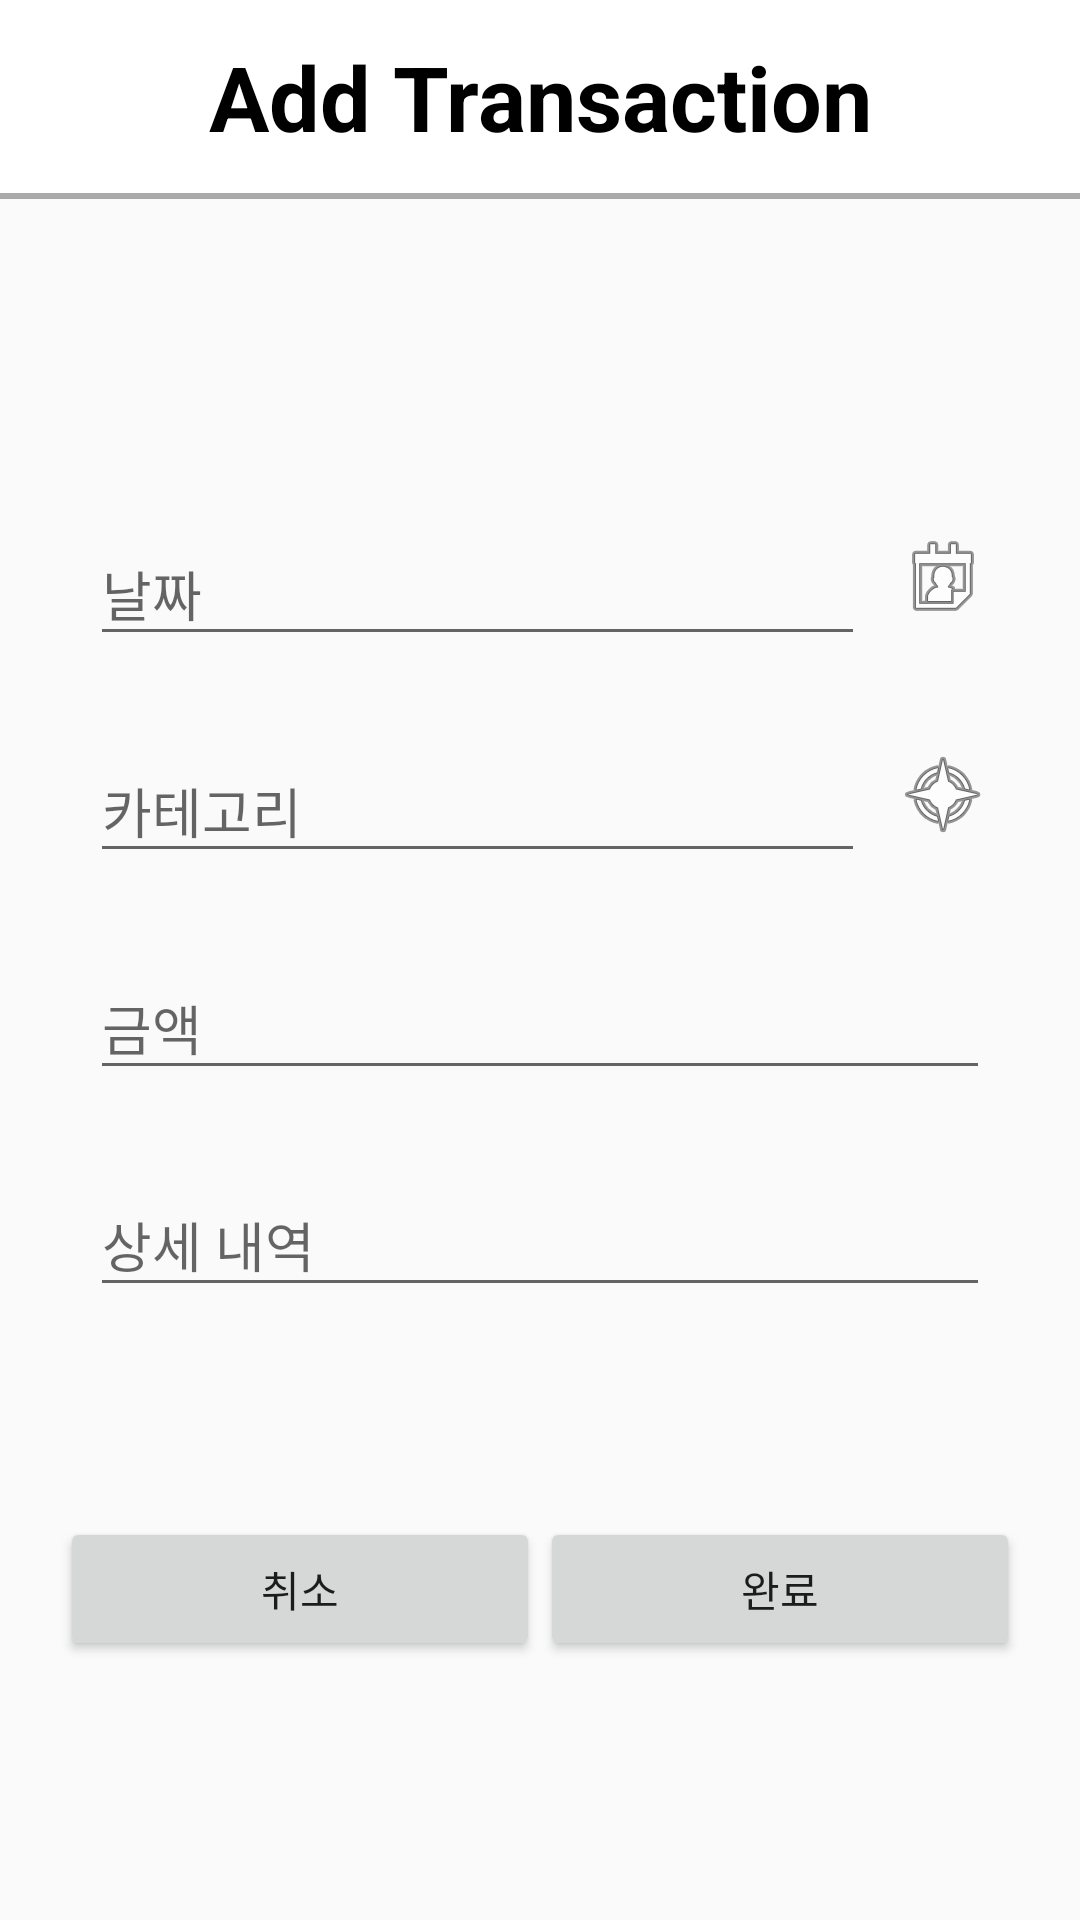

Reconstruct the res/layout file that produces this screen, plus the resources it refers to.
<!-- AndroidManifest.xml: application theme AppTheme -->
<!-- res/layout/activity_add.xml -->
<?xml version="1.0" encoding="utf-8"?>
<LinearLayout xmlns:android="http://schemas.android.com/apk/res/android"
    xmlns:app="http://schemas.android.com/apk/res-auto"
    xmlns:tools="http://schemas.android.com/tools"
    android:layout_width="match_parent"
    android:layout_height="match_parent"
    android:orientation="vertical"
    tools:context=".AddActivity">

    <LinearLayout
        android:id="@+id/linearLayout"
        android:layout_width="match_parent"
        android:layout_height="wrap_content"
        android:orientation="horizontal">

        <TextView
            android:id="@+id/calendar_title"
            android:layout_width="match_parent"
            android:layout_height="wrap_content"
            android:background="#ffffff"
            android:gravity="center"
            android:paddingTop="12dp"
            android:paddingBottom="12dp"
            android:text="Add Transaction"
            android:textColor="#000000"
            android:textSize="30dp"
            android:textStyle="bold"
            app:layout_anchor="@+id/linearLayout"
            app:layout_anchorGravity="center" />

    </LinearLayout>

    <View
        android:layout_width="wrap_content"
        android:layout_height="2dp"
        android:background="@android:color/darker_gray" />

    <LinearLayout
        android:layout_width="match_parent"
        android:layout_height="0dp"
        android:layout_weight="1"
        android:orientation="vertical"
        android:paddingLeft="20dp"
        android:paddingTop="100dp"
        android:paddingRight="20dp">

        <LinearLayout
            android:layout_width="match_parent"
            android:layout_height="wrap_content"
            android:layout_marginBottom="20dp"
            android:orientation="horizontal">

            <com.google.android.material.textfield.TextInputLayout
                android:layout_width="0dp"
                android:layout_height="wrap_content"
                android:layout_marginLeft="10dp"
                android:layout_weight="5">

                <EditText
                    android:id="@+id/input_date"
                    android:layout_width="match_parent"
                    android:layout_height="wrap_content"
                    android:hint="날짜" />
            </com.google.android.material.textfield.TextInputLayout>

            <ImageView
                android:id="@+id/imageView_calendar"
                android:layout_width="0dp"
                android:layout_height="wrap_content"
                android:layout_gravity="center_vertical"
                android:layout_weight="1"
                android:src="@android:drawable/ic_menu_my_calendar" />

        </LinearLayout>

        <LinearLayout
            android:layout_width="match_parent"
            android:layout_height="wrap_content"
            android:layout_marginBottom="20dp"
            android:orientation="horizontal">

            <com.google.android.material.textfield.TextInputLayout
                android:layout_width="0dp"
                android:layout_height="wrap_content"
                android:layout_marginLeft="10dp"
                android:layout_weight="5">

                <EditText
                    android:id="@+id/input_type"
                    android:layout_width="match_parent"
                    android:layout_height="wrap_content"
                    android:hint="카테고리" />
            </com.google.android.material.textfield.TextInputLayout>

            <ImageView
                android:id="@+id/imageView_type"
                android:layout_width="0dp"
                android:layout_height="wrap_content"
                android:layout_gravity="center_vertical"
                android:layout_weight="1"
                android:src="@android:drawable/ic_menu_compass" />

        </LinearLayout>


        <com.google.android.material.textfield.TextInputLayout
            android:layout_width="match_parent"
            android:layout_height="wrap_content"
            android:layout_marginLeft="10dp"
            android:layout_marginRight="10dp"
            android:layout_marginBottom="20dp">

            <EditText
                android:id="@+id/input_price"
                android:layout_width="match_parent"
                android:layout_height="wrap_content"
                android:hint="금액" />
        </com.google.android.material.textfield.TextInputLayout>

        <com.google.android.material.textfield.TextInputLayout
            android:layout_width="match_parent"
            android:layout_height="wrap_content"
            android:layout_marginLeft="10dp"
            android:layout_marginRight="10dp"
            android:layout_marginBottom="20dp">

            <EditText
                android:id="@+id/input_title"
                android:layout_width="match_parent"
                android:layout_height="wrap_content"
                android:hint="상세 내역" />
        </com.google.android.material.textfield.TextInputLayout>

        <LinearLayout
            android:layout_width="match_parent"
            android:layout_height="wrap_content"
            android:orientation="horizontal"
            android:paddingTop="50dp">

            <Button
                android:id="@+id/cancel_button"
                android:layout_width="0dp"
                android:layout_height="wrap_content"
                android:layout_weight="1"
                android:text="취소" />

            <Button
                android:id="@+id/submit_button"
                android:layout_width="0dp"
                android:layout_height="wrap_content"
                android:layout_weight="1"
                android:text="완료" />

        </LinearLayout>

    </LinearLayout>

</LinearLayout>
<!-- resources referenced by this layout -->
<resources>
  <style name="AppTheme" parent="Theme.AppCompat.Light.NoActionBar">
          
          <item name="colorPrimary">@color/colorPrimary</item>
          <item name="colorPrimaryDark">@color/colorPrimaryDark</item>
          <item name="colorAccent">@color/colorAccent</item>
  
      </style>
  <color name="colorPrimary">#008577</color>
  <color name="colorPrimaryDark">#00574B</color>
  <color name="colorAccent">#D81B60</color>
</resources>
